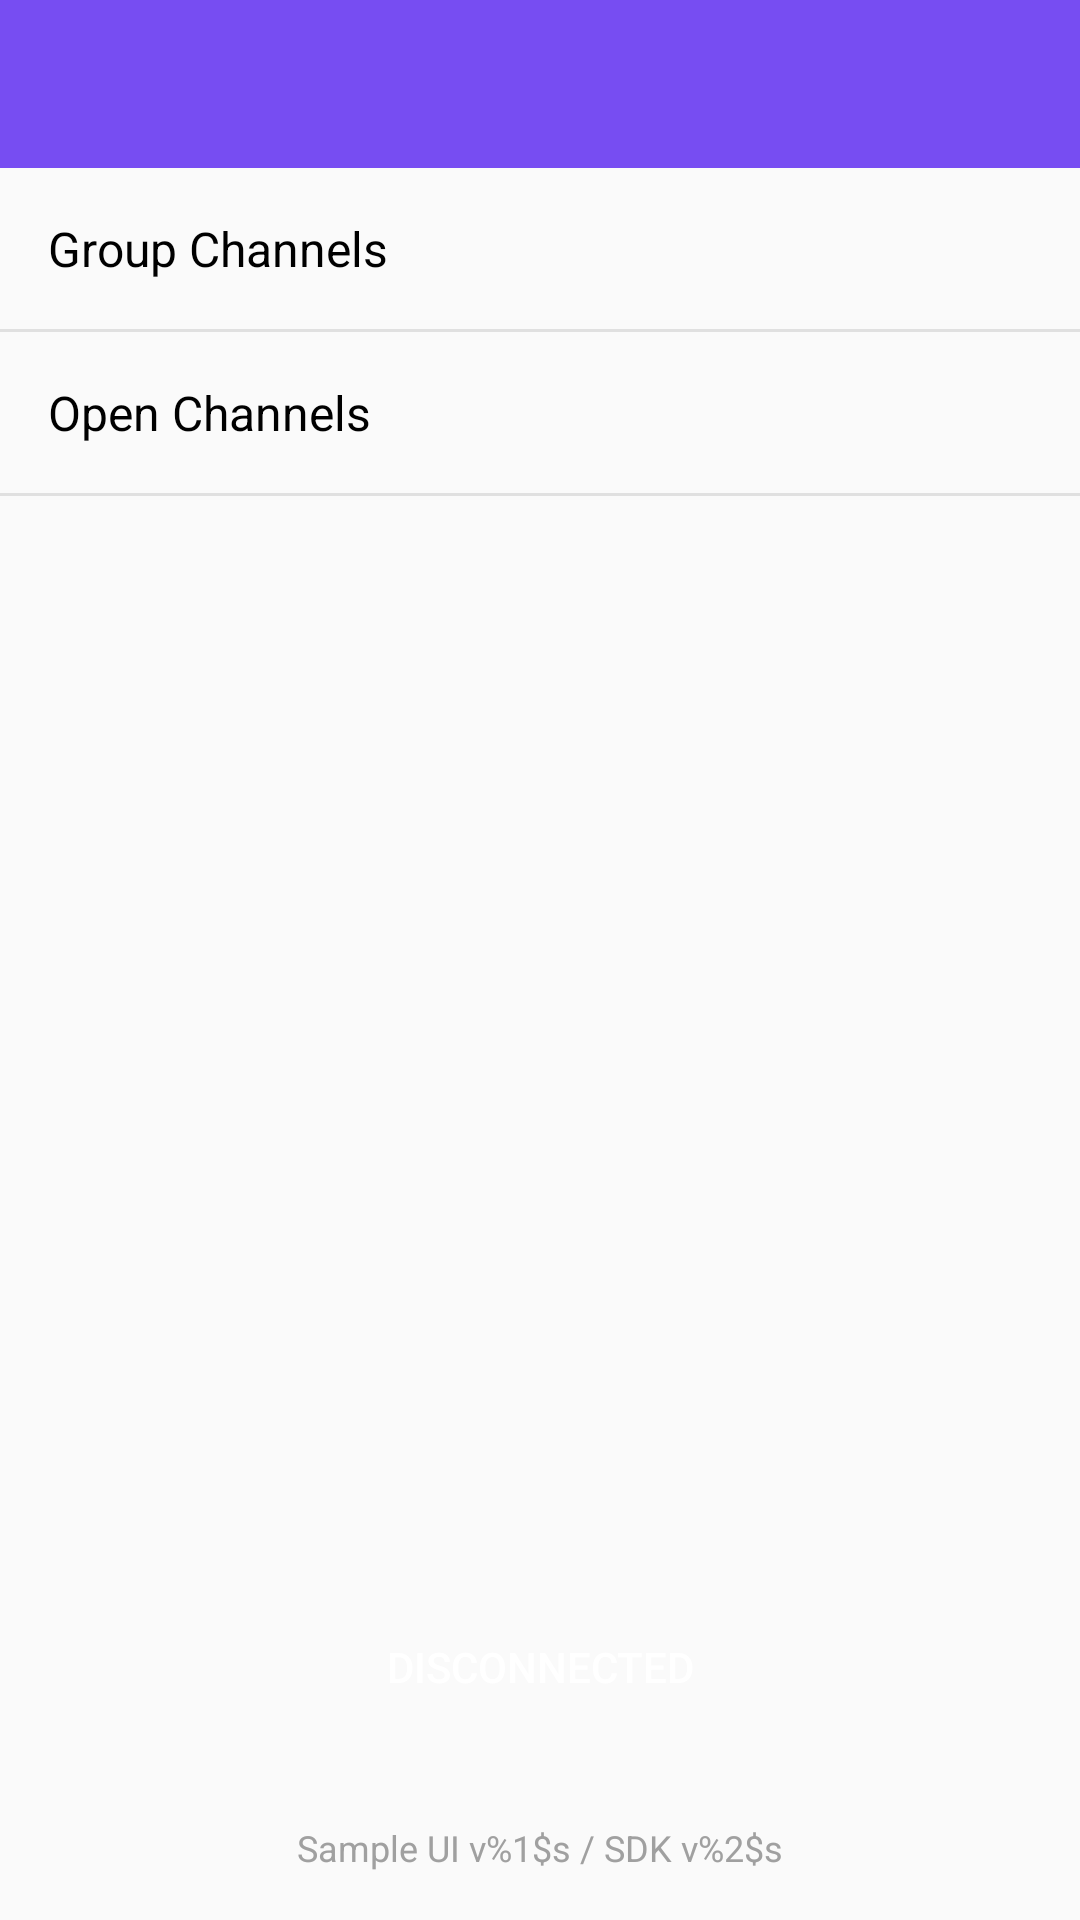

Reconstruct the res/layout file that produces this screen, plus the resources it refers to.
<!-- AndroidManifest.xml: application theme AppTheme -->
<!-- res/layout/activity_channels.xml -->
<?xml version="1.0" encoding="utf-8"?>
<android.support.constraint.ConstraintLayout xmlns:android="http://schemas.android.com/apk/res/android"
    xmlns:app="http://schemas.android.com/apk/res-auto"
    xmlns:tools="http://schemas.android.com/tools"
    android:layout_width="match_parent"
    android:layout_height="match_parent"
    tools:context=".ui.channel.ChannelActivity">


    <android.support.design.widget.AppBarLayout
        android:id="@+id/layout_main_toolbar"
        android:layout_width="match_parent"
        android:layout_height="wrap_content"
        android:fitsSystemWindows="true"
        android:orientation="vertical"
        app:layout_constraintTop_toTopOf="parent">

        <android.support.v7.widget.Toolbar
            android:id="@+id/toolbar_main"
            android:layout_width="match_parent"
            android:layout_height="?attr/actionBarSize"
            android:theme="@style/Widget.AppCompat.Toolbar"
            app:popupTheme="@style/Theme.AppCompat.Light">

        </android.support.v7.widget.Toolbar>
    </android.support.design.widget.AppBarLayout>


    <TextView
        android:id="@+id/textview_main_group"
        android:layout_width="match_parent"
        android:layout_height="wrap_content"
        android:layout_marginStart="@dimen/activity_horizontal_margin"
        android:layout_marginTop="@dimen/activity_vertical_margin"
        android:drawableStart="@drawable/group_icon_40_dp"
        android:drawablePadding="@dimen/activity_horizontal_margin"
        android:gravity="center_vertical"
        android:text="@string/group_channel"
        android:textColor="@color/text_standard"
        android:textSize="@dimen/text_standard"
        app:layout_constraintTop_toBottomOf="@+id/layout_main_toolbar" />

    <View
        android:id="@+id/line_main"
        android:layout_width="match_parent"
        android:layout_height="@dimen/line_height"
        android:layout_marginTop="@dimen/activity_vertical_margin"
        android:background="@color/light_gray"
        app:layout_constraintTop_toBottomOf="@+id/textview_main_group" />

    <TextView
        android:id="@+id/textview_main_open"
        android:layout_width="match_parent"
        android:layout_height="wrap_content"
        android:layout_marginStart="@dimen/activity_horizontal_margin"
        android:layout_marginTop="@dimen/activity_vertical_margin"
        android:drawableStart="@drawable/open_icon_40_dp"
        android:drawablePadding="@dimen/activity_horizontal_margin"
        android:gravity="center_vertical"
        android:text="@string/open_channel"
        android:textColor="@color/text_standard"
        android:textSize="@dimen/text_standard"
        app:layout_constraintTop_toBottomOf="@+id/line_main" />

    <View
        android:layout_width="match_parent"
        android:layout_height="@dimen/line_height"
        android:layout_marginTop="@dimen/activity_vertical_margin"
        android:background="@color/light_gray"
        app:layout_constraintTop_toBottomOf="@id/textview_main_open" />

    <android.support.v7.widget.AppCompatButton
        android:id="@+id/button_main_disconnected"
        style="@style/Widget.AppCompat.Button.Colored"
        android:layout_width="match_parent"
        android:layout_height="@dimen/button_height"
        android:layout_marginStart="@dimen/activity_horizontal_margin"
        android:layout_marginEnd="@dimen/activity_horizontal_margin"
        android:layout_marginBottom="@dimen/button_bottom_spacing"
        android:background="@drawable/selector_btn_white"
        android:stateListAnimator="@null"
        android:text="@string/disconnected"
        app:layout_constraintBottom_toTopOf="@+id/textview_main_version">

    </android.support.v7.widget.AppCompatButton>

    <TextView
        android:id="@+id/textview_main_version"
        android:layout_width="wrap_content"
        android:layout_height="wrap_content"
        android:layout_marginBottom="@dimen/activity_vertical_margin"
        android:text="@string/sample_version"
        android:textColor="@color/version_text"
        android:textSize="@dimen/text_version_size"
        app:layout_constraintBottom_toBottomOf="parent"
        app:layout_constraintEnd_toEndOf="parent"
        app:layout_constraintStart_toStartOf="parent" />

</android.support.constraint.ConstraintLayout>
<!-- resources referenced by this layout -->
<resources>
  <color name="light_gray">#e0e0e0</color>
  <color name="text_standard">#000000</color>
  <color name="version_text">#a0a0a0</color>
  <dimen name="activity_horizontal_margin">16dp</dimen>
  <dimen name="activity_vertical_margin">16dp</dimen>
  <dimen name="button_bottom_spacing">24dp</dimen>
  <dimen name="button_height">56dp</dimen>
  <dimen name="line_height">1dp</dimen>
  <dimen name="text_standard">16sp</dimen>
  <dimen name="text_version_size">12sp</dimen>
  <string name="disconnected">Disconnected</string>
  <string name="group_channel">Group Channels</string>
  <string name="open_channel">Open Channels</string>
  <string name="sample_version">Sample UI v%1$s / SDK v%2$s</string>
  <style name="AppTheme" parent="Theme.AppCompat.Light.NoActionBar">
          
          <item name="colorPrimary">@color/colorPrimary</item>
          <item name="colorPrimaryDark">@color/colorPrimaryDark</item>
          <item name="colorAccent">@color/colorPrimary</item>
          <item name="colorControlActivated">@color/colorPrimary</item>
      </style>
  <color name="colorPrimary">#774df2</color>
  <color name="colorPrimaryDark">#512DA8</color>
</resources>
